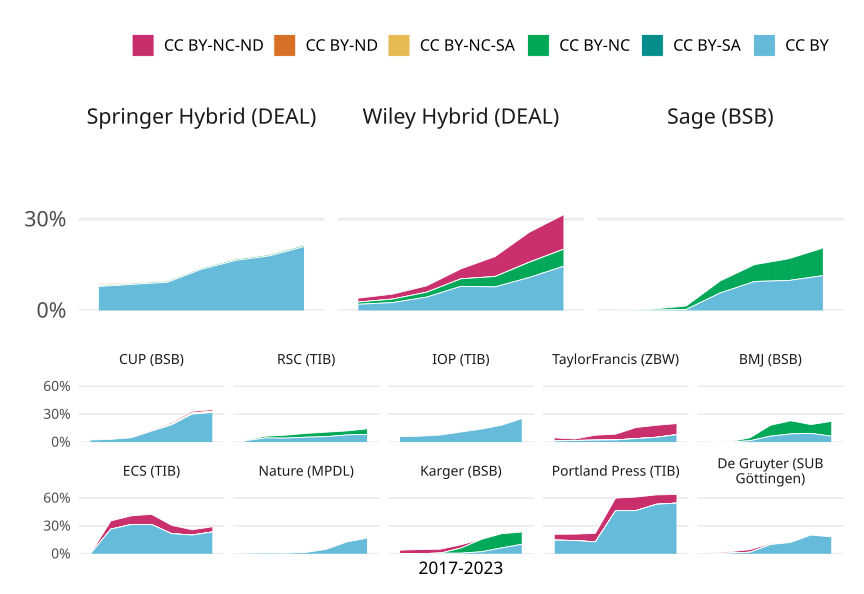

The data file committed next to this chart (first rows):
cr_year, esac_publisher, collection, cc, cc_articles, articles, prop
2017, BMJ (BSB), global, CC BY, 0, 0, 0
2017, CUP (BSB), global, CC BY, 551, 24976, 0.02206
2017, De Gruyter (SUB Göttingen), global, CC BY, 3, 2424, 0.001238
2017, ECS (TIB), global, CC BY, 0, 0, 0
2017, IOP (TIB), global, CC BY, 952, 16306, 0.05838
2017, Karger (BSB), global, CC BY, 10, 4611, 0.002169
2017, Nature (MPDL), global, CC BY, 62, 9596, 0.006461
2017, Portland Press (TIB), global, CC BY, 108, 734, 0.1471
2017, RSC (TIB), global, CC BY, 458, 31052, 0.01475
2017, TaylorFrancis (ZBW), global, CC BY, 149, 12644, 0.01178
2018, BMJ (BSB), global, CC BY, 5, 5801, 8.619203585588692e-4
2018, CUP (BSB), global, CC BY, 762, 25911, 0.02941
2018, De Gruyter (SUB Göttingen), global, CC BY, 17, 2269, 0.007492
2018, ECS (TIB), global, CC BY, 488, 1841, 0.2651
2018, IOP (TIB), global, CC BY, 1038, 16263, 0.06383
2018, Karger (BSB), global, CC BY, 7, 4827, 0.00145
2018, Nature (MPDL), global, CC BY, 92, 10754, 0.008555
2018, Portland Press (TIB), global, CC BY, 103, 724, 0.1423
2018, RSC (TIB), global, CC BY, 1434, 32202, 0.04453
2018, TaylorFrancis (ZBW), global, CC BY, 214, 12365, 0.01731
2019, BMJ (BSB), global, CC BY, 95, 6492, 0.01463
2019, CUP (BSB), global, CC BY, 1200, 25935, 0.04627
2019, De Gruyter (SUB Göttingen), global, CC BY, 39, 2316, 0.01684
2019, ECS (TIB), global, CC BY, 630, 1999, 0.3152
2019, IOP (TIB), global, CC BY, 1190, 15576, 0.0764
2019, Karger (BSB), global, CC BY, 31, 4775, 0.006492
2019, Nature (MPDL), global, CC BY, 83, 11070, 0.007498
2019, Portland Press (TIB), global, CC BY, 92, 719, 0.128
2019, RSC (TIB), global, CC BY, 1439, 33635, 0.04278
2019, TaylorFrancis (ZBW), global, CC BY, 285, 13572, 0.021
2020, BMJ (BSB), global, CC BY, 463, 7294, 0.06348
2020, CUP (BSB), global, CC BY, 3266, 27754, 0.1177
2020, De Gruyter (SUB Göttingen), global, CC BY, 242, 2451, 0.09874
2020, ECS (TIB), global, CC BY, 645, 2048, 0.3149
2020, IOP (TIB), global, CC BY, 1910, 17651, 0.1082
2020, Karger (BSB), global, CC BY, 30, 4734, 0.006337
2020, Nature (MPDL), global, CC BY, 155, 10508, 0.01475
2020, Portland Press (TIB), global, CC BY, 400, 862, 0.464
2020, RSC (TIB), global, CC BY, 1846, 35031, 0.0527
2020, TaylorFrancis (ZBW), global, CC BY, 317, 13639, 0.02324
2021, BMJ (BSB), global, CC BY, 516, 5883, 0.08771
2021, CUP (BSB), global, CC BY, 4948, 26601, 0.186
2021, De Gruyter (SUB Göttingen), global, CC BY, 288, 2357, 0.1222
2021, ECS (TIB), global, CC BY, 445, 2059, 0.2161
2021, IOP (TIB), global, CC BY, 2377, 17074, 0.1392
2021, Karger (BSB), global, CC BY, 110, 5121, 0.02148
2021, Nature (MPDL), global, CC BY, 551, 11221, 0.0491
2021, Portland Press (TIB), global, CC BY, 386, 832, 0.4639
2021, RSC (TIB), global, CC BY, 1985, 33913, 0.05853
2021, TaylorFrancis (ZBW), global, CC BY, 524, 14284, 0.03668
2022, BMJ (BSB), global, CC BY, 523, 5609, 0.09324
2022, CUP (BSB), global, CC BY, 7240, 24050, 0.301
2022, De Gruyter (SUB Göttingen), global, CC BY, 480, 2382, 0.2015
2022, ECS (TIB), global, CC BY, 405, 2012, 0.2013
2022, IOP (TIB), global, CC BY, 2801, 15444, 0.1814
2022, Karger (BSB), global, CC BY, 245, 3893, 0.06293
2022, Nature (MPDL), global, CC BY, 1590, 12504, 0.1272
2022, Portland Press (TIB), global, CC BY, 300, 564, 0.5319
2022, RSC (TIB), global, CC BY, 2505, 32808, 0.07635
2022, TaylorFrancis (ZBW), global, CC BY, 666, 13079, 0.05092
... 360 more rows
